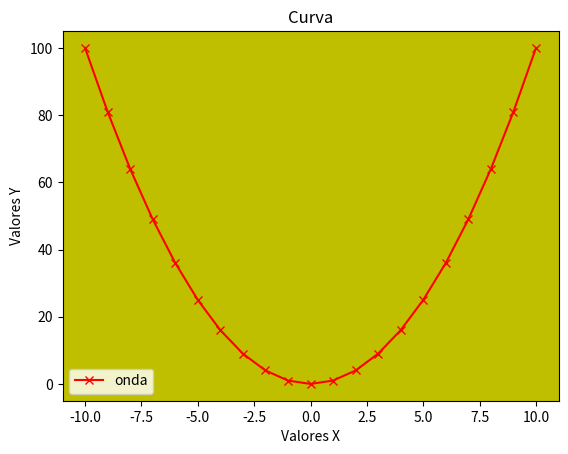

Source code (Python):
# Matplotlib [Python]
# Ejercicios de práctica

# Autor: Inove Coding School
# Version: 2.0

# IMPORTANTE: NO borrar los comentarios
# que aparecen en verde con el hashtag "#"

# Ejercicios de matplotlib
import numpy as np
import matplotlib.pyplot as plt


if __name__ == '__main__':
    print("Bienvenidos a otra clase de Inove con Python")
    print("Line Plot")

    # NOTA: aproveche los ejemplos de "line_plot" de clase

    # Se desea graficar los valores de "x" e "y" en un gráfico de línea
    # A continuación los datos ya disponibles de "x" e "y" para que utilice:
    x = list(range(-10, 11, 1))

    # Bucle que completa y calcula todos los valores de "y"
    y = []
    for i in x:
        y.append(i**2)

    # Alumno: Crear una "figura" y crear un "ax" con add_subplot
    # Graficar el "line plot" de "y" en función de "x"

    # Alumno: Colocar la leyenda y el label con el nombre de la función
    # Darle color a la línea a su elección

    # Crear acá su gráfico
    

    fig = plt.figure()
    ax = fig.add_subplot()
    ax.plot(x,y, color='red', marker='x', label='onda')
    ax.set_title('Curva')
    ax.set_facecolor('y')
    ax.set_xlabel('Valores X')
    ax.set_ylabel('Valores Y')
    ax.legend()
    plt.show

    print("terminamos")
